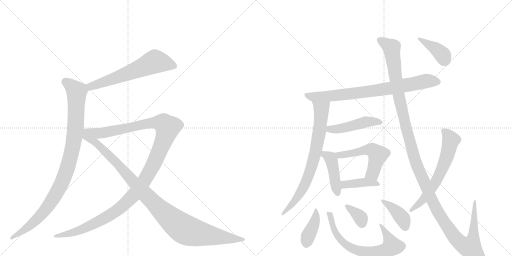
t = 0.00 s
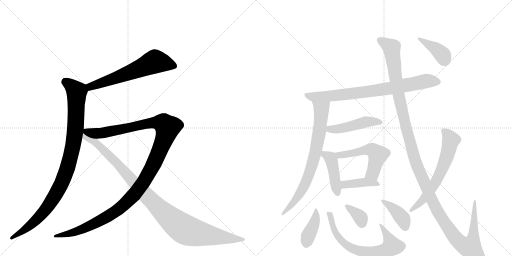
t = 2.74 s
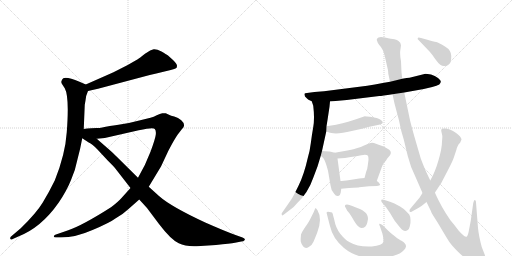
t = 5.47 s
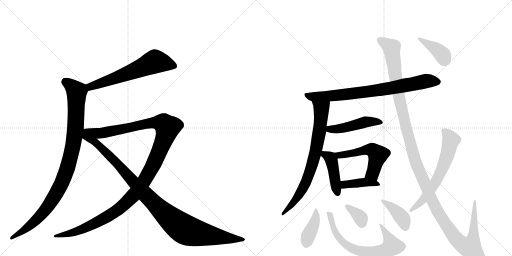
t = 8.20 s
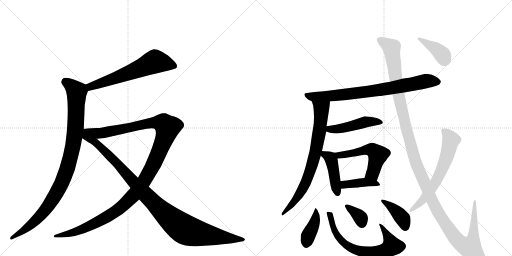
t = 10.94 s
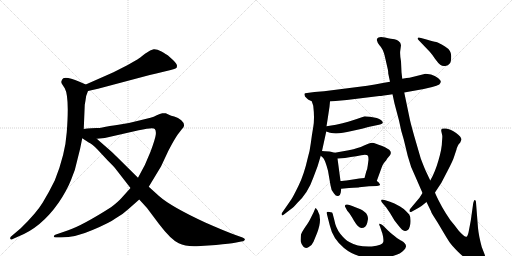
t = 13.67 s

The animated SVG that drew these frames (rendered in a browser with its animation timeline set to each time). Animation: 17 CSS @keyframes rules; one cycle of 13.67 s.

<svg version="1.1" viewBox="0 0 2048 1024" xmlns="http://www.w3.org/2000/svg">
  <g stroke="lightgray" stroke-dasharray="1,1" stroke-width="1" transform="scale(4, 4)">
    <line x1="0" y1="0" x2="256" y2="256"></line>
    <line x1="256" y1="0" x2="0" y2="256"></line>
    <line x1="128" y1="0" x2="128" y2="256"></line>
    <line x1="0" y1="128" x2="256" y2="128"></line>
    <line x1="256" y1="0" x2="512" y2="256"></line>
    <line x1="512" y1="0" x2="256" y2="256"></line>
    <line x1="384" y1="0" x2="384" y2="256"></line>
    <line x1="256" y1="128" x2="512" y2="128"></line>
  </g>
<g transform="scale(1, -1) translate(0, -850)">
   <style type="text/css">
    @keyframes keyframes0 {
      from {
       stroke: black;
       stroke-dashoffset: 621;
       stroke-width: 128;
       }
       67% {
       animation-timing-function: step-end;
       stroke: black;
       stroke-dashoffset: 0;
       stroke-width: 128;
       }
       to {
       stroke: black;
       stroke-width: 1024;
       }
       }
       #make-me-a-hanzi-animation-0 {
         animation: keyframes0 0.755371s both;
         animation-delay: 0.000000s;
         animation-timing-function: linear;
       }
    @keyframes keyframes1 {
      from {
       stroke: black;
       stroke-dashoffset: 995;
       stroke-width: 128;
       }
       76% {
       animation-timing-function: step-end;
       stroke: black;
       stroke-dashoffset: 0;
       stroke-width: 128;
       }
       to {
       stroke: black;
       stroke-width: 1024;
       }
       }
       #make-me-a-hanzi-animation-1 {
         animation: keyframes1 1.059733s both;
         animation-delay: 0.755371s;
         animation-timing-function: linear;
       }
    @keyframes keyframes2 {
      from {
       stroke: black;
       stroke-dashoffset: 1263;
       stroke-width: 128;
       }
       80% {
       animation-timing-function: step-end;
       stroke: black;
       stroke-dashoffset: 0;
       stroke-width: 128;
       }
       to {
       stroke: black;
       stroke-width: 1024;
       }
       }
       #make-me-a-hanzi-animation-2 {
         animation: keyframes2 1.277832s both;
         animation-delay: 1.815104s;
         animation-timing-function: linear;
       }
    @keyframes keyframes3 {
      from {
       stroke: black;
       stroke-dashoffset: 1057;
       stroke-width: 128;
       }
       77% {
       animation-timing-function: step-end;
       stroke: black;
       stroke-dashoffset: 0;
       stroke-width: 128;
       }
       to {
       stroke: black;
       stroke-width: 1024;
       }
       }
       #make-me-a-hanzi-animation-3 {
         animation: keyframes3 1.110189s both;
         animation-delay: 3.092936s;
         animation-timing-function: linear;
       }
    @keyframes keyframes4 {
      from {
       stroke: black;
       stroke-dashoffset: 788;
       stroke-width: 128;
       }
       72% {
       animation-timing-function: step-end;
       stroke: black;
       stroke-dashoffset: 0;
       stroke-width: 128;
       }
       to {
       stroke: black;
       stroke-width: 1024;
       }
       }
       #make-me-a-hanzi-animation-4 {
         animation: keyframes4 0.891276s both;
         animation-delay: 4.203125s;
         animation-timing-function: linear;
       }
    @keyframes keyframes5 {
      from {
       stroke: black;
       stroke-dashoffset: 756;
       stroke-width: 128;
       }
       71% {
       animation-timing-function: step-end;
       stroke: black;
       stroke-dashoffset: 0;
       stroke-width: 128;
       }
       to {
       stroke: black;
       stroke-width: 1024;
       }
       }
       #make-me-a-hanzi-animation-5 {
         animation: keyframes5 0.865234s both;
         animation-delay: 5.094401s;
         animation-timing-function: linear;
       }
    @keyframes keyframes6 {
      from {
       stroke: black;
       stroke-dashoffset: 470;
       stroke-width: 128;
       }
       60% {
       animation-timing-function: step-end;
       stroke: black;
       stroke-dashoffset: 0;
       stroke-width: 128;
       }
       to {
       stroke: black;
       stroke-width: 1024;
       }
       }
       #make-me-a-hanzi-animation-6 {
         animation: keyframes6 0.632487s both;
         animation-delay: 5.959635s;
         animation-timing-function: linear;
       }
    @keyframes keyframes7 {
      from {
       stroke: black;
       stroke-dashoffset: 433;
       stroke-width: 128;
       }
       58% {
       animation-timing-function: step-end;
       stroke: black;
       stroke-dashoffset: 0;
       stroke-width: 128;
       }
       to {
       stroke: black;
       stroke-width: 1024;
       }
       }
       #make-me-a-hanzi-animation-7 {
         animation: keyframes7 0.602376s both;
         animation-delay: 6.592122s;
         animation-timing-function: linear;
       }
    @keyframes keyframes8 {
      from {
       stroke: black;
       stroke-dashoffset: 537;
       stroke-width: 128;
       }
       64% {
       animation-timing-function: step-end;
       stroke: black;
       stroke-dashoffset: 0;
       stroke-width: 128;
       }
       to {
       stroke: black;
       stroke-width: 1024;
       }
       }
       #make-me-a-hanzi-animation-8 {
         animation: keyframes8 0.687012s both;
         animation-delay: 7.194499s;
         animation-timing-function: linear;
       }
    @keyframes keyframes9 {
      from {
       stroke: black;
       stroke-dashoffset: 406;
       stroke-width: 128;
       }
       57% {
       animation-timing-function: step-end;
       stroke: black;
       stroke-dashoffset: 0;
       stroke-width: 128;
       }
       to {
       stroke: black;
       stroke-width: 1024;
       }
       }
       #make-me-a-hanzi-animation-9 {
         animation: keyframes9 0.580404s both;
         animation-delay: 7.881510s;
         animation-timing-function: linear;
       }
    @keyframes keyframes10 {
      from {
       stroke: black;
       stroke-dashoffset: 402;
       stroke-width: 128;
       }
       57% {
       animation-timing-function: step-end;
       stroke: black;
       stroke-dashoffset: 0;
       stroke-width: 128;
       }
       to {
       stroke: black;
       stroke-width: 1024;
       }
       }
       #make-me-a-hanzi-animation-10 {
         animation: keyframes10 0.577148s both;
         animation-delay: 8.461914s;
         animation-timing-function: linear;
       }
    @keyframes keyframes11 {
      from {
       stroke: black;
       stroke-dashoffset: 689;
       stroke-width: 128;
       }
       69% {
       animation-timing-function: step-end;
       stroke: black;
       stroke-dashoffset: 0;
       stroke-width: 128;
       }
       to {
       stroke: black;
       stroke-width: 1024;
       }
       }
       #make-me-a-hanzi-animation-11 {
         animation: keyframes11 0.810710s both;
         animation-delay: 9.039062s;
         animation-timing-function: linear;
       }
    @keyframes keyframes12 {
      from {
       stroke: black;
       stroke-dashoffset: 352;
       stroke-width: 128;
       }
       53% {
       animation-timing-function: step-end;
       stroke: black;
       stroke-dashoffset: 0;
       stroke-width: 128;
       }
       to {
       stroke: black;
       stroke-width: 1024;
       }
       }
       #make-me-a-hanzi-animation-12 {
         animation: keyframes12 0.536458s both;
         animation-delay: 9.849772s;
         animation-timing-function: linear;
       }
    @keyframes keyframes13 {
      from {
       stroke: black;
       stroke-dashoffset: 396;
       stroke-width: 128;
       }
       56% {
       animation-timing-function: step-end;
       stroke: black;
       stroke-dashoffset: 0;
       stroke-width: 128;
       }
       to {
       stroke: black;
       stroke-width: 1024;
       }
       }
       #make-me-a-hanzi-animation-13 {
         animation: keyframes13 0.572266s both;
         animation-delay: 10.386230s;
         animation-timing-function: linear;
       }
    @keyframes keyframes14 {
      from {
       stroke: black;
       stroke-dashoffset: 1384;
       stroke-width: 128;
       }
       82% {
       animation-timing-function: step-end;
       stroke: black;
       stroke-dashoffset: 0;
       stroke-width: 128;
       }
       to {
       stroke: black;
       stroke-width: 1024;
       }
       }
       #make-me-a-hanzi-animation-14 {
         animation: keyframes14 1.376302s both;
         animation-delay: 10.958496s;
         animation-timing-function: linear;
       }
    @keyframes keyframes15 {
      from {
       stroke: black;
       stroke-dashoffset: 638;
       stroke-width: 128;
       }
       67% {
       animation-timing-function: step-end;
       stroke: black;
       stroke-dashoffset: 0;
       stroke-width: 128;
       }
       to {
       stroke: black;
       stroke-width: 1024;
       }
       }
       #make-me-a-hanzi-animation-15 {
         animation: keyframes15 0.769206s both;
         animation-delay: 12.334798s;
         animation-timing-function: linear;
       }
    @keyframes keyframes16 {
      from {
       stroke: black;
       stroke-dashoffset: 392;
       stroke-width: 128;
       }
       56% {
       animation-timing-function: step-end;
       stroke: black;
       stroke-dashoffset: 0;
       stroke-width: 128;
       }
       to {
       stroke: black;
       stroke-width: 1024;
       }
       }
       #make-me-a-hanzi-animation-16 {
         animation: keyframes16 0.569010s both;
         animation-delay: 13.104004s;
         animation-timing-function: linear;
       }
</style>
<path d="M 352 486 L 392 495 L 599 550 Q 622 556 658 564 L 683 570 Q 700 574 704 577 Q 708 579 708 587 Q 708 595 693 609 L 672 628 Q 665 633 646 644 Q 627 654 615 653 Q 604 652 580 635 Q 557 617 551 613 L 509 589 L 454 561 L 343 512 C 316 500 323 479 352 486 Z" fill="lightgray"></path> 
<path d="M 335 334 L 339 431 L 342 448 Q 343 467 352 486 C 359 505 359 505 343 512 L 318 523 Q 268 544 253 537 Q 248 533 246 526 Q 244 519 248 514 L 259 497 Q 278 463 267 321 Q 261 232 219 128 Q 197 83 171 40 Q 145 -3 83 -63 L 43 -97 Q 40 -100 41 -105 Q 43 -111 51 -106 L 71 -97 Q 165 -61 235 40 Q 267 87 284 130 Q 302 171 310 213 Q 321 253 329 297 L 335 334 Z" fill="lightgray"></path> 
<path d="M 522 98 L 486 58 Q 472 42 444 21 Q 331 -51 273 -71 L 221 -89 Q 216 -91 215 -95 Q 215 -100 224 -100 L 244 -100 Q 302 -100 370 -70 Q 439 -41 463 -23 Q 493 -6 514 14 L 557 52 L 595 103 L 644 184 L 673 246 Q 698 294 711 312 L 728 334 Q 746 350 725 369 Q 713 379 697 384 Q 682 388 678 390 L 663 397 Q 659 398 649 397 Q 640 396 627 389 Q 615 382 602 379 L 557 368 Q 518 357 474 351 Q 430 345 423 343 L 409 340 Q 400 338 386 338 L 365 337 Q 348 336 335 334 C 305 331 357 292 387 295 L 419 298 L 555 329 Q 614 342 619 334 Q 625 328 623 311 Q 621 294 602 243 Q 583 192 552 139 L 522 98 Z" fill="lightgray"></path> 
<path d="M 329 297 L 355 280 Q 369 274 390 252 L 429 210 Q 459 180 459 179 L 522 98 L 557 52 L 588 18 L 636 -46 Q 683 -108 715 -123 Q 742 -137 787 -135 L 864 -130 Q 921 -124 940 -121 L 965 -116 Q 974 -116 979 -110 Q 982 -104 970 -100 L 942 -90 Q 898 -74 821 -40 Q 683 24 636 66 L 595 103 L 552 139 L 464 226 Q 456 235 427 260 L 387 295 C 319 355 285 326 329 297 Z" fill="lightgray"></path> 
<path d="M 1320 444 L 1387 450 L 1517 466 Q 1527 466 1570 473 L 1617 480 L 1695 494 L 1729 502 Q 1748 507 1757 512 Q 1763 518 1763 523 Q 1764 528 1752 538 Q 1740 548 1724 552 Q 1708 555 1702 555 L 1638 539 Q 1629 539 1609 535 L 1560 523 L 1531 518 Q 1499 511 1469 507 L 1296 485 L 1258 482 L 1228 478 Q 1219 478 1218 475 Q 1217 472 1220 464 L 1228 456 Q 1233 451 1236 450 L 1247 445 L 1320 444 Z" fill="lightgray"></path> 
<path d="M 1318 423 L 1320 444 C 1323 474 1238 473 1247 445 L 1253 427 Q 1259 376 1253 342 Q 1247 308 1243 276 Q 1239 243 1231 218 Q 1216 151 1194 107 Q 1172 62 1165 52 L 1129 0 Q 1125 -4 1127 -9 Q 1129 -15 1137 -7 L 1163 13 Q 1173 19 1189 38 Q 1232 78 1253 139 L 1270 184 L 1283 227 L 1288 246 L 1305 324 L 1306 345 L 1310 370 L 1318 423 Z" fill="lightgray"></path> 
<path d="M 1305 324 L 1320 319 L 1333 317 Q 1358 314 1407 326 Q 1456 337 1473 342 L 1516 351 Q 1541 356 1525 369 Q 1518 374 1507 378 L 1480 383 Q 1464 385 1459 385 L 1427 374 Q 1400 364 1344 351 L 1306 345 C 1276 340 1277 333 1305 324 Z" fill="lightgray"></path> 
<path d="M 1283 227 L 1293 218 Q 1301 209 1312 167 L 1322 109 Q 1324 88 1336 76 Q 1344 64 1353 66 Q 1362 69 1363 80 L 1365 95 L 1362 126 L 1350 216 C 1347 237 1347 237 1339 239 L 1323 243 Q 1314 245 1288 246 C 1261 247 1261 247 1283 227 Z" fill="lightgray"></path> 
<path d="M 1507 126 L 1523 170 Q 1531 194 1538 201 Q 1545 208 1549 216 L 1560 229 Q 1568 242 1557 251 Q 1541 262 1529 266 Q 1518 269 1504 275 Q 1491 281 1482 278 Q 1473 275 1454 267 Q 1435 258 1395 249 L 1339 239 C 1309 234 1320 214 1350 216 L 1380 218 L 1403 222 Q 1426 224 1445 229 Q 1465 234 1472 227 Q 1474 221 1474 211 L 1471 188 Q 1470 176 1465 164 L 1458 138 C 1450 109 1497 98 1507 126 Z" fill="lightgray"></path> 
<path d="M 1365 95 L 1396 98 Q 1436 100 1437 101 L 1476 105 L 1508 106 Q 1519 108 1520 110 Q 1521 112 1517 117 Q 1514 122 1507 126 C 1485 141 1485 141 1458 138 L 1437 136 L 1399 130 Q 1370 126 1362 126 C 1332 125 1335 92 1365 95 Z" fill="lightgray"></path> 
<path d="M 1270 9 L 1263 18 Q 1261 18 1255 2 L 1240 -28 Q 1236 -37 1221 -58 Q 1207 -79 1204 -88 Q 1202 -107 1203 -116 Q 1205 -126 1213 -136 Q 1222 -146 1235 -138 Q 1249 -130 1254 -117 L 1268 -83 Q 1291 -26 1270 9 Z" fill="lightgray"></path> 
<path d="M 1323 1 Q 1321 2 1318 2 Q 1304 5 1307 -4 L 1319 -51 Q 1331 -105 1376 -142 Q 1421 -179 1483 -182 Q 1521 -184 1543 -180 Q 1599 -171 1616 -150 Q 1622 -144 1624 -136 Q 1625 -124 1606 -113 Q 1599 -111 1578 -94 Q 1558 -78 1553 -73 L 1532 -52 Q 1522 -44 1518 -45 Q 1515 -47 1520 -56 L 1527 -77 Q 1529 -79 1532 -95 Q 1535 -111 1533 -118 Q 1531 -131 1487 -136 Q 1432 -139 1397 -118 Q 1380 -109 1361 -85 Q 1343 -62 1337 -29 L 1332 -10 Q 1332 -6 1330 -4 Q 1331 1 1323 1 Z" fill="lightgray"></path> 
<path d="M 1469 -41 L 1472 -26 Q 1472 -9 1460 1 Q 1448 11 1442 13 L 1419 22 Q 1384 39 1380 28 Q 1379 24 1381 22 L 1389 7 L 1395 0 Q 1400 -5 1416 -33 Q 1433 -62 1446 -62 Q 1464 -62 1469 -41 Z" fill="lightgray"></path> 
<path d="M 1560 43 L 1538 50 Q 1526 54 1525 50 Q 1524 45 1528 40 L 1545 20 L 1560 -2 L 1578 -32 L 1596 -55 Q 1609 -71 1616 -73 Q 1624 -75 1631 -70 Q 1636 -68 1639 -56 Q 1643 -44 1642 -30 Q 1642 -16 1637 -8 Q 1611 21 1589 30 Q 1581 35 1560 43 Z" fill="lightgray"></path> 
<path d="M 1570 473 L 1578 436 L 1596 368 Q 1604 326 1615 292 L 1631 226 Q 1643 178 1663 140 L 1690 78 L 1706 42 L 1724 5 Q 1724 2 1737 -19 Q 1751 -40 1770 -73 Q 1790 -107 1799 -120 Q 1808 -133 1831 -156 Q 1855 -180 1878 -194 Q 1901 -208 1916 -209 Q 1931 -210 1935 -206 Q 1947 -194 1939 -169 L 1927 -138 Q 1915 -93 1912 -62 L 1904 40 Q 1904 47 1901 49 Q 1898 51 1896 47 L 1893 38 L 1883 -33 L 1874 -80 Q 1870 -96 1866 -97 Q 1857 -98 1835 -73 Q 1813 -44 1805 -35 Q 1798 -26 1782 -1 Q 1767 23 1754 49 Q 1741 75 1740 80 L 1721 128 L 1705 162 Q 1697 179 1683 216 L 1658 302 Q 1642 359 1639 374 L 1617 480 L 1609 535 L 1606 561 L 1604 605 Q 1599 633 1601 647 L 1604 669 L 1601 679 L 1594 686 Q 1589 691 1578 693 Q 1567 694 1540 700 Q 1514 706 1508 695 Q 1506 689 1509 685 Q 1509 681 1517 670 Q 1532 655 1539 626 L 1552 569 Q 1553 562 1553 556 L 1560 523 L 1570 473 Z" fill="lightgray"></path> 
<path d="M 1690 78 L 1678 59 L 1642 16 Q 1637 11 1638 5 Q 1640 -1 1648 4 L 1666 14 Q 1674 18 1686 26 L 1706 42 L 1740 80 L 1765 118 L 1790 166 Q 1812 208 1816 222 L 1825 249 Q 1826 250 1826 253 Q 1826 256 1834 272 L 1841 280 Q 1845 290 1846 291 Q 1846 303 1823 319 Q 1800 334 1784 336 Q 1769 337 1767 335 Q 1764 330 1765 326 L 1769 308 Q 1770 306 1768 284 Q 1768 257 1754 209 Q 1740 160 1721 128 L 1690 78 Z" fill="lightgray"></path> 
<path d="M 1675 689 L 1719 643 Q 1728 633 1740 615 Q 1753 597 1761 591 Q 1770 584 1781 586 Q 1793 588 1799 596 Q 1805 603 1805 626 Q 1805 649 1780 664 Q 1755 679 1745 682 Q 1735 684 1706 692 L 1684 698 Q 1673 703 1671 698 Q 1669 693 1675 689 Z" fill="lightgray"></path> 
      <clipPath id="make-me-a-hanzi-clip-0">
      <path d="M 352 486 L 392 495 L 599 550 Q 622 556 658 564 L 683 570 Q 700 574 704 577 Q 708 579 708 587 Q 708 595 693 609 L 672 628 Q 665 633 646 644 Q 627 654 615 653 Q 604 652 580 635 Q 557 617 551 613 L 509 589 L 454 561 L 343 512 C 316 500 323 479 352 486 Z" fill="lightgray"></path>
      </clipPath>
      <path clip-path="url(#make-me-a-hanzi-clip-0)" d="M 696 586 L 620 604 L 482 545 L 362 504 L 357 495 " fill="none" id="make-me-a-hanzi-animation-0" stroke-dasharray="493 986" stroke-linecap="round"></path>

      <clipPath id="make-me-a-hanzi-clip-1">
      <path d="M 335 334 L 339 431 L 342 448 Q 343 467 352 486 C 359 505 359 505 343 512 L 318 523 Q 268 544 253 537 Q 248 533 246 526 Q 244 519 248 514 L 259 497 Q 278 463 267 321 Q 261 232 219 128 Q 197 83 171 40 Q 145 -3 83 -63 L 43 -97 Q 40 -100 41 -105 Q 43 -111 51 -106 L 71 -97 Q 165 -61 235 40 Q 267 87 284 130 Q 302 171 310 213 Q 321 253 329 297 L 335 334 Z" fill="lightgray"></path>
      </clipPath>
      <path clip-path="url(#make-me-a-hanzi-clip-1)" d="M 260 525 L 307 483 L 297 296 L 268 174 L 238 100 L 181 10 L 109 -62 L 46 -102 " fill="none" id="make-me-a-hanzi-animation-1" stroke-dasharray="867 1734" stroke-linecap="round"></path>

      <clipPath id="make-me-a-hanzi-clip-2">
      <path d="M 522 98 L 486 58 Q 472 42 444 21 Q 331 -51 273 -71 L 221 -89 Q 216 -91 215 -95 Q 215 -100 224 -100 L 244 -100 Q 302 -100 370 -70 Q 439 -41 463 -23 Q 493 -6 514 14 L 557 52 L 595 103 L 644 184 L 673 246 Q 698 294 711 312 L 728 334 Q 746 350 725 369 Q 713 379 697 384 Q 682 388 678 390 L 663 397 Q 659 398 649 397 Q 640 396 627 389 Q 615 382 602 379 L 557 368 Q 518 357 474 351 Q 430 345 423 343 L 409 340 Q 400 338 386 338 L 365 337 Q 348 336 335 334 C 305 331 357 292 387 295 L 419 298 L 555 329 Q 614 342 619 334 Q 625 328 623 311 Q 621 294 602 243 Q 583 192 552 139 L 522 98 Z" fill="lightgray"></path>
      </clipPath>
      <path clip-path="url(#make-me-a-hanzi-clip-2)" d="M 342 333 L 393 317 L 412 318 L 615 360 L 649 358 L 670 340 L 641 253 L 592 151 L 559 100 L 501 36 L 429 -17 L 341 -62 L 288 -82 L 221 -95 " fill="none" id="make-me-a-hanzi-animation-2" stroke-dasharray="1135 2270" stroke-linecap="round"></path>

      <clipPath id="make-me-a-hanzi-clip-3">
      <path d="M 329 297 L 355 280 Q 369 274 390 252 L 429 210 Q 459 180 459 179 L 522 98 L 557 52 L 588 18 L 636 -46 Q 683 -108 715 -123 Q 742 -137 787 -135 L 864 -130 Q 921 -124 940 -121 L 965 -116 Q 974 -116 979 -110 Q 982 -104 970 -100 L 942 -90 Q 898 -74 821 -40 Q 683 24 636 66 L 595 103 L 552 139 L 464 226 Q 456 235 427 260 L 387 295 C 319 355 285 326 329 297 Z" fill="lightgray"></path>
      </clipPath>
      <path clip-path="url(#make-me-a-hanzi-clip-3)" d="M 338 327 L 347 304 L 412 253 L 620 33 L 719 -55 L 778 -81 L 970 -109 " fill="none" id="make-me-a-hanzi-animation-3" stroke-dasharray="929 1858" stroke-linecap="round"></path>

      <clipPath id="make-me-a-hanzi-clip-4">
      <path d="M 1320 444 L 1387 450 L 1517 466 Q 1527 466 1570 473 L 1617 480 L 1695 494 L 1729 502 Q 1748 507 1757 512 Q 1763 518 1763 523 Q 1764 528 1752 538 Q 1740 548 1724 552 Q 1708 555 1702 555 L 1638 539 Q 1629 539 1609 535 L 1560 523 L 1531 518 Q 1499 511 1469 507 L 1296 485 L 1258 482 L 1228 478 Q 1219 478 1218 475 Q 1217 472 1220 464 L 1228 456 Q 1233 451 1236 450 L 1247 445 L 1320 444 Z" fill="lightgray"></path>
      </clipPath>
      <path clip-path="url(#make-me-a-hanzi-clip-4)" d="M 1225 471 L 1249 463 L 1365 470 L 1539 493 L 1703 526 L 1751 522 " fill="none" id="make-me-a-hanzi-animation-4" stroke-dasharray="660 1320" stroke-linecap="round"></path>

      <clipPath id="make-me-a-hanzi-clip-5">
      <path d="M 1318 423 L 1320 444 C 1323 474 1238 473 1247 445 L 1253 427 Q 1259 376 1253 342 Q 1247 308 1243 276 Q 1239 243 1231 218 Q 1216 151 1194 107 Q 1172 62 1165 52 L 1129 0 Q 1125 -4 1127 -9 Q 1129 -15 1137 -7 L 1163 13 Q 1173 19 1189 38 Q 1232 78 1253 139 L 1270 184 L 1283 227 L 1288 246 L 1305 324 L 1306 345 L 1310 370 L 1318 423 Z" fill="lightgray"></path>
      </clipPath>
      <path clip-path="url(#make-me-a-hanzi-clip-5)" d="M 1254 442 L 1285 414 L 1280 341 L 1259 227 L 1214 100 L 1175 41 L 1131 -5 " fill="none" id="make-me-a-hanzi-animation-5" stroke-dasharray="628 1256" stroke-linecap="round"></path>

      <clipPath id="make-me-a-hanzi-clip-6">
      <path d="M 1305 324 L 1320 319 L 1333 317 Q 1358 314 1407 326 Q 1456 337 1473 342 L 1516 351 Q 1541 356 1525 369 Q 1518 374 1507 378 L 1480 383 Q 1464 385 1459 385 L 1427 374 Q 1400 364 1344 351 L 1306 345 C 1276 340 1277 333 1305 324 Z" fill="lightgray"></path>
      </clipPath>
      <path clip-path="url(#make-me-a-hanzi-clip-6)" d="M 1313 339 L 1319 333 L 1350 334 L 1461 362 L 1521 360 " fill="none" id="make-me-a-hanzi-animation-6" stroke-dasharray="342 684" stroke-linecap="round"></path>

      <clipPath id="make-me-a-hanzi-clip-7">
      <path d="M 1283 227 L 1293 218 Q 1301 209 1312 167 L 1322 109 Q 1324 88 1336 76 Q 1344 64 1353 66 Q 1362 69 1363 80 L 1365 95 L 1362 126 L 1350 216 C 1347 237 1347 237 1339 239 L 1323 243 Q 1314 245 1288 246 C 1261 247 1261 247 1283 227 Z" fill="lightgray"></path>
      </clipPath>
      <path clip-path="url(#make-me-a-hanzi-clip-7)" d="M 1295 239 L 1325 211 L 1350 77 " fill="none" id="make-me-a-hanzi-animation-7" stroke-dasharray="305 610" stroke-linecap="round"></path>

      <clipPath id="make-me-a-hanzi-clip-8">
      <path d="M 1507 126 L 1523 170 Q 1531 194 1538 201 Q 1545 208 1549 216 L 1560 229 Q 1568 242 1557 251 Q 1541 262 1529 266 Q 1518 269 1504 275 Q 1491 281 1482 278 Q 1473 275 1454 267 Q 1435 258 1395 249 L 1339 239 C 1309 234 1320 214 1350 216 L 1380 218 L 1403 222 Q 1426 224 1445 229 Q 1465 234 1472 227 Q 1474 221 1474 211 L 1471 188 Q 1470 176 1465 164 L 1458 138 C 1450 109 1497 98 1507 126 Z" fill="lightgray"></path>
      </clipPath>
      <path clip-path="url(#make-me-a-hanzi-clip-8)" d="M 1347 236 L 1358 229 L 1372 230 L 1470 252 L 1499 244 L 1512 230 L 1496 172 L 1491 157 L 1466 143 " fill="none" id="make-me-a-hanzi-animation-8" stroke-dasharray="409 818" stroke-linecap="round"></path>

      <clipPath id="make-me-a-hanzi-clip-9">
      <path d="M 1365 95 L 1396 98 Q 1436 100 1437 101 L 1476 105 L 1508 106 Q 1519 108 1520 110 Q 1521 112 1517 117 Q 1514 122 1507 126 C 1485 141 1485 141 1458 138 L 1437 136 L 1399 130 Q 1370 126 1362 126 C 1332 125 1335 92 1365 95 Z" fill="lightgray"></path>
      </clipPath>
      <path clip-path="url(#make-me-a-hanzi-clip-9)" d="M 1366 119 L 1387 112 L 1460 121 L 1498 118 L 1513 111 " fill="none" id="make-me-a-hanzi-animation-9" stroke-dasharray="278 556" stroke-linecap="round"></path>

      <clipPath id="make-me-a-hanzi-clip-10">
      <path d="M 1270 9 L 1263 18 Q 1261 18 1255 2 L 1240 -28 Q 1236 -37 1221 -58 Q 1207 -79 1204 -88 Q 1202 -107 1203 -116 Q 1205 -126 1213 -136 Q 1222 -146 1235 -138 Q 1249 -130 1254 -117 L 1268 -83 Q 1291 -26 1270 9 Z" fill="lightgray"></path>
      </clipPath>
      <path clip-path="url(#make-me-a-hanzi-clip-10)" d="M 1266 13 L 1259 -38 L 1232 -96 L 1225 -126 " fill="none" id="make-me-a-hanzi-animation-10" stroke-dasharray="274 548" stroke-linecap="round"></path>

      <clipPath id="make-me-a-hanzi-clip-11">
      <path d="M 1323 1 Q 1321 2 1318 2 Q 1304 5 1307 -4 L 1319 -51 Q 1331 -105 1376 -142 Q 1421 -179 1483 -182 Q 1521 -184 1543 -180 Q 1599 -171 1616 -150 Q 1622 -144 1624 -136 Q 1625 -124 1606 -113 Q 1599 -111 1578 -94 Q 1558 -78 1553 -73 L 1532 -52 Q 1522 -44 1518 -45 Q 1515 -47 1520 -56 L 1527 -77 Q 1529 -79 1532 -95 Q 1535 -111 1533 -118 Q 1531 -131 1487 -136 Q 1432 -139 1397 -118 Q 1380 -109 1361 -85 Q 1343 -62 1337 -29 L 1332 -10 Q 1332 -6 1330 -4 Q 1331 1 1323 1 Z" fill="lightgray"></path>
      </clipPath>
      <path clip-path="url(#make-me-a-hanzi-clip-11)" d="M 1316 -8 L 1342 -82 L 1358 -105 L 1402 -141 L 1451 -157 L 1493 -160 L 1533 -154 L 1568 -135 L 1525 -49 " fill="none" id="make-me-a-hanzi-animation-11" stroke-dasharray="561 1122" stroke-linecap="round"></path>

      <clipPath id="make-me-a-hanzi-clip-12">
      <path d="M 1469 -41 L 1472 -26 Q 1472 -9 1460 1 Q 1448 11 1442 13 L 1419 22 Q 1384 39 1380 28 Q 1379 24 1381 22 L 1389 7 L 1395 0 Q 1400 -5 1416 -33 Q 1433 -62 1446 -62 Q 1464 -62 1469 -41 Z" fill="lightgray"></path>
      </clipPath>
      <path clip-path="url(#make-me-a-hanzi-clip-12)" d="M 1386 26 L 1438 -16 L 1448 -43 " fill="none" id="make-me-a-hanzi-animation-12" stroke-dasharray="224 448" stroke-linecap="round"></path>

      <clipPath id="make-me-a-hanzi-clip-13">
      <path d="M 1560 43 L 1538 50 Q 1526 54 1525 50 Q 1524 45 1528 40 L 1545 20 L 1560 -2 L 1578 -32 L 1596 -55 Q 1609 -71 1616 -73 Q 1624 -75 1631 -70 Q 1636 -68 1639 -56 Q 1643 -44 1642 -30 Q 1642 -16 1637 -8 Q 1611 21 1589 30 Q 1581 35 1560 43 Z" fill="lightgray"></path>
      </clipPath>
      <path clip-path="url(#make-me-a-hanzi-clip-13)" d="M 1532 47 L 1609 -22 L 1621 -57 " fill="none" id="make-me-a-hanzi-animation-13" stroke-dasharray="268 536" stroke-linecap="round"></path>

      <clipPath id="make-me-a-hanzi-clip-14">
      <path d="M 1570 473 L 1578 436 L 1596 368 Q 1604 326 1615 292 L 1631 226 Q 1643 178 1663 140 L 1690 78 L 1706 42 L 1724 5 Q 1724 2 1737 -19 Q 1751 -40 1770 -73 Q 1790 -107 1799 -120 Q 1808 -133 1831 -156 Q 1855 -180 1878 -194 Q 1901 -208 1916 -209 Q 1931 -210 1935 -206 Q 1947 -194 1939 -169 L 1927 -138 Q 1915 -93 1912 -62 L 1904 40 Q 1904 47 1901 49 Q 1898 51 1896 47 L 1893 38 L 1883 -33 L 1874 -80 Q 1870 -96 1866 -97 Q 1857 -98 1835 -73 Q 1813 -44 1805 -35 Q 1798 -26 1782 -1 Q 1767 23 1754 49 Q 1741 75 1740 80 L 1721 128 L 1705 162 Q 1697 179 1683 216 L 1658 302 Q 1642 359 1639 374 L 1617 480 L 1609 535 L 1606 561 L 1604 605 Q 1599 633 1601 647 L 1604 669 L 1601 679 L 1594 686 Q 1589 691 1578 693 Q 1567 694 1540 700 Q 1514 706 1508 695 Q 1506 689 1509 685 Q 1509 681 1517 670 Q 1532 655 1539 626 L 1552 569 Q 1553 562 1553 556 L 1560 523 L 1570 473 Z" fill="lightgray"></path>
      </clipPath>
      <path clip-path="url(#make-me-a-hanzi-clip-14)" d="M 1517 691 L 1566 657 L 1592 483 L 1622 348 L 1660 209 L 1724 57 L 1760 -12 L 1825 -106 L 1852 -129 L 1881 -140 L 1894 -101 L 1900 44 " fill="none" id="make-me-a-hanzi-animation-14" stroke-dasharray="1256 2512" stroke-linecap="round"></path>

      <clipPath id="make-me-a-hanzi-clip-15">
      <path d="M 1690 78 L 1678 59 L 1642 16 Q 1637 11 1638 5 Q 1640 -1 1648 4 L 1666 14 Q 1674 18 1686 26 L 1706 42 L 1740 80 L 1765 118 L 1790 166 Q 1812 208 1816 222 L 1825 249 Q 1826 250 1826 253 Q 1826 256 1834 272 L 1841 280 Q 1845 290 1846 291 Q 1846 303 1823 319 Q 1800 334 1784 336 Q 1769 337 1767 335 Q 1764 330 1765 326 L 1769 308 Q 1770 306 1768 284 Q 1768 257 1754 209 Q 1740 160 1721 128 L 1690 78 Z" fill="lightgray"></path>
      </clipPath>
      <path clip-path="url(#make-me-a-hanzi-clip-15)" d="M 1771 329 L 1793 309 L 1803 290 L 1774 186 L 1743 123 L 1706 68 L 1643 9 " fill="none" id="make-me-a-hanzi-animation-15" stroke-dasharray="510 1020" stroke-linecap="round"></path>

      <clipPath id="make-me-a-hanzi-clip-16">
      <path d="M 1675 689 L 1719 643 Q 1728 633 1740 615 Q 1753 597 1761 591 Q 1770 584 1781 586 Q 1793 588 1799 596 Q 1805 603 1805 626 Q 1805 649 1780 664 Q 1755 679 1745 682 Q 1735 684 1706 692 L 1684 698 Q 1673 703 1671 698 Q 1669 693 1675 689 Z" fill="lightgray"></path>
      </clipPath>
      <path clip-path="url(#make-me-a-hanzi-clip-16)" d="M 1678 696 L 1758 643 L 1780 610 " fill="none" id="make-me-a-hanzi-animation-16" stroke-dasharray="264 528" stroke-linecap="round"></path>

</g>
</svg>
